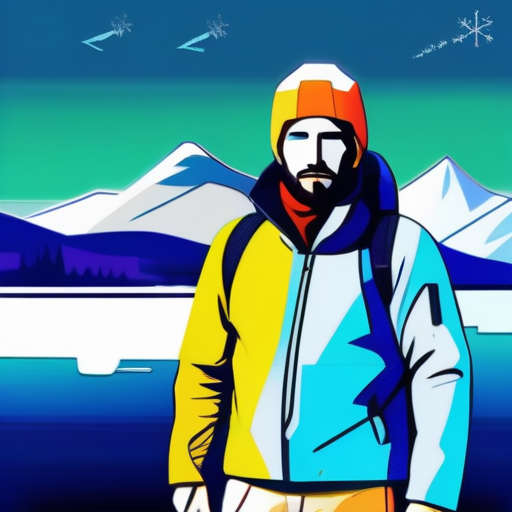
Generation parameters embedded in this image by AUTOMATIC1111 Stable Diffusion web UI or a fork of it (Forge, ...) (PNG 'parameters' text chunk):
portrait of  handsome man wearing survival gear on a lake shore with a snowy mountain background, Vector art, Vivid colors, Clean lines, Sharp edges, Minimalist, Precise geometry, Simplistic, Smooth curves, Bold outlines, Crisp shapes, Flat colors, Illustration art piece, High contrast shadows, Technical illustration, Graphic design, Vector graphics, High contrast, Precision artwork, Linear compositions, Scalable artwork, Digital art
Steps: 20, Sampler: Euler a, CFG scale: 7, Seed: 568349691, Size: 512x512, Model hash: 0f1b80cfe8, Model: dreamshaperXL10_alpha2Xl10, Version: v1.5.1